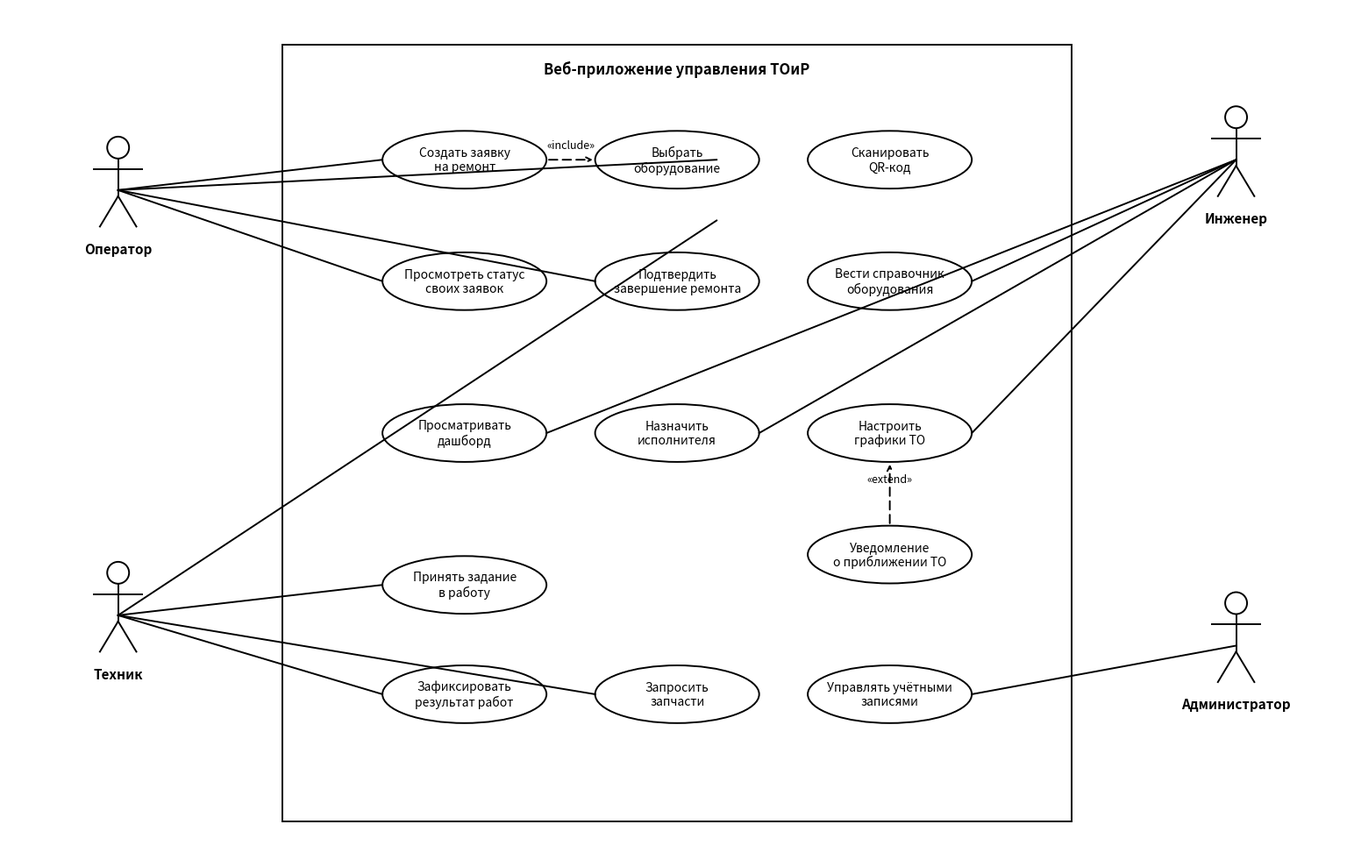

Reproduce this figure in Python. (Note: this script raises an exception after producing the figure.)
#!/usr/bin/env python3
"""
Use Case диаграмма (UML 2.5) для веб-приложения управления ТОиР.
Горизонтальная компоновка: акторы слева/справа, варианты использования в центре.
"""
from pathlib import Path

import matplotlib.pyplot as plt
import matplotlib.patches as patches

OUTPUT = Path(
    "/home/washka/project/diplom/Nikita/images/2.2_use_case_diagramma.png"
)

LINE = "#000000"
FILL = "#FFFFFF"
ACTOR_FILL = "#FFFFFF"
LW = 1.4
FS = 10


def draw_actor(ax, x, y, label):
    head_r = 0.18
    ax.add_patch(patches.Circle((x, y + 0.7), head_r, edgecolor=LINE,
                                facecolor=ACTOR_FILL, linewidth=LW))
    ax.add_line(plt.Line2D([x, x], [y + 0.5, y - 0.1], color=LINE,
                           linewidth=LW))
    ax.add_line(plt.Line2D([x - 0.4, x + 0.4], [y + 0.35, y + 0.35],
                           color=LINE, linewidth=LW))
    ax.add_line(plt.Line2D([x, x - 0.3], [y - 0.1, y - 0.6], color=LINE,
                           linewidth=LW))
    ax.add_line(plt.Line2D([x, x + 0.3], [y - 0.1, y - 0.6], color=LINE,
                           linewidth=LW))
    ax.text(x, y - 0.85, label, ha="center", va="top",
            fontsize=FS + 1, fontweight="bold")


def use_case(ax, x, y, label, w=2.7, h=0.95):
    ell = patches.Ellipse((x, y), w, h, edgecolor=LINE, facecolor=FILL,
                          linewidth=LW)
    ax.add_patch(ell)
    ax.text(x, y, label, ha="center", va="center", fontsize=FS, wrap=True)
    return (x, y, w, h)


def assoc(ax, p1, p2):
    ax.add_line(plt.Line2D([p1[0], p2[0]], [p1[1], p2[1]],
                           color=LINE, linewidth=LW))


def include(ax, p1, p2, label="«include»"):
    ax.annotate("", xy=(p2[0], p2[1]), xytext=(p1[0], p1[1]),
                arrowprops=dict(arrowstyle="->", color=LINE, linewidth=LW,
                                linestyle=(0, (5, 3))))
    mx, my = (p1[0] + p2[0]) / 2, (p1[1] + p2[1]) / 2
    ax.text(mx, my + 0.15, label, ha="center", va="bottom",
            fontsize=FS - 1, style="italic")


def extend(ax, p1, p2, label="«extend»"):
    ax.annotate("", xy=(p2[0], p2[1]), xytext=(p1[0], p1[1]),
                arrowprops=dict(arrowstyle="->", color=LINE, linewidth=LW,
                                linestyle=(0, (5, 3))))
    mx, my = (p1[0] + p2[0]) / 2, (p1[1] + p2[1]) / 2
    ax.text(mx, my + 0.15, label, ha="center", va="bottom",
            fontsize=FS - 1, style="italic")


def main():
    fig, ax = plt.subplots(figsize=(16, 10), dpi=200)
    ax.set_xlim(0, 22)
    ax.set_ylim(0, 14)
    ax.set_aspect("equal")
    ax.axis("off")

    # System boundary
    boundary = patches.Rectangle((4.5, 0.6), 13, 12.8, linewidth=LW,
                                 edgecolor=LINE, facecolor="none")
    ax.add_patch(boundary)
    ax.text(11, 13.0, "Веб-приложение управления ТОиР",
            ha="center", va="center", fontsize=FS + 2, fontweight="bold")

    # Actors left
    draw_actor(ax, 1.8, 11.0, "Оператор")
    draw_actor(ax, 1.8, 4.0, "Техник")

    # Actors right
    draw_actor(ax, 20.2, 11.5, "Инженер")
    draw_actor(ax, 20.2, 3.5, "Администратор")

    # ---- Use cases (3 columns x 4 rows) ----
    col1, col2, col3 = 7.5, 11.0, 14.5

    # Operator zone (top-left)
    uc_create = use_case(ax, col1, 11.5, "Создать заявку\nна ремонт")
    uc_select = use_case(ax, col2, 11.5, "Выбрать\nоборудование")
    uc_status = use_case(ax, col1, 9.5, "Просмотреть статус\nсвоих заявок")
    uc_confirm = use_case(ax, col2, 9.5, "Подтвердить\nзавершение ремонта")
    uc_qr = use_case(ax, col3, 11.5, "Сканировать\nQR-код")

    # Technician zone (bottom-left)
    uc_tasks = use_case(ax, col1, 4.5, "Принять задание\nв работу")
    uc_fix = use_case(ax, col1, 2.7, "Зафиксировать\nрезультат работ")
    uc_parts = use_case(ax, col2, 2.7, "Запросить\nзапчасти")

    # Engineer zone (top-right and middle)
    uc_eq = use_case(ax, col3, 9.5, "Вести справочник\nоборудования")
    uc_assign = use_case(ax, col2, 7.0, "Назначить\nисполнителя")
    uc_sched = use_case(ax, col3, 7.0, "Настроить\nграфики ТО")
    uc_dash = use_case(ax, col1, 7.0, "Просматривать\nдашборд")
    uc_notify = use_case(ax, col3, 5.0, "Уведомление\nо приближении ТО")

    # Admin zone (bottom-right)
    uc_users = use_case(ax, col3, 2.7, "Управлять учётными\nзаписями")

    # Operator associations
    op = (1.8, 11.0)
    assoc(ax, op, (uc_create[0] - uc_create[2] / 2, uc_create[1]))
    assoc(ax, op, (uc_status[0] - uc_status[2] / 2, uc_status[1]))
    assoc(ax, op, (uc_confirm[0] - uc_confirm[2] / 2, uc_confirm[1]))
    assoc(ax, op, (uc_qr[0] - uc_qr[2] / 2 - 1.5, uc_qr[1]))

    # Technician associations
    tech = (1.8, 4.0)
    assoc(ax, tech, (uc_tasks[0] - uc_tasks[2] / 2, uc_tasks[1]))
    assoc(ax, tech, (uc_fix[0] - uc_fix[2] / 2, uc_fix[1]))
    assoc(ax, tech, (uc_parts[0] - uc_parts[2] / 2, uc_parts[1]))
    assoc(ax, tech, (uc_qr[0] - uc_qr[2] / 2 - 1.5, uc_qr[1] - 1.0))

    # Engineer associations
    eng = (20.2, 11.5)
    assoc(ax, eng, (uc_eq[0] + uc_eq[2] / 2, uc_eq[1]))
    assoc(ax, eng, (uc_sched[0] + uc_sched[2] / 2, uc_sched[1]))
    assoc(ax, eng, (uc_assign[0] + uc_assign[2] / 2, uc_assign[1]))
    assoc(ax, eng, (uc_dash[0] + uc_dash[2] / 2, uc_dash[1]))

    # Admin associations
    admin = (20.2, 3.5)
    assoc(ax, admin, (uc_users[0] + uc_users[2] / 2, uc_users[1]))

    # Include: Создать заявку -> Выбрать оборудование
    include(ax,
            (uc_create[0] + uc_create[2] / 2, uc_create[1]),
            (uc_select[0] - uc_select[2] / 2, uc_select[1]))

    # Extend: Уведомление -> Настроить график ТО
    extend(ax,
           (uc_notify[0], uc_notify[1] + uc_notify[3] / 2),
           (uc_sched[0], uc_sched[1] - uc_sched[3] / 2))

    plt.tight_layout()
    OUTPUT.parent.mkdir(parents=True, exist_ok=True)
    fig.savefig(OUTPUT, dpi=200, bbox_inches="tight", pad_inches=0.2,
                facecolor="white")
    print(f"Saved: {OUTPUT}")


if __name__ == "__main__":
    main()
